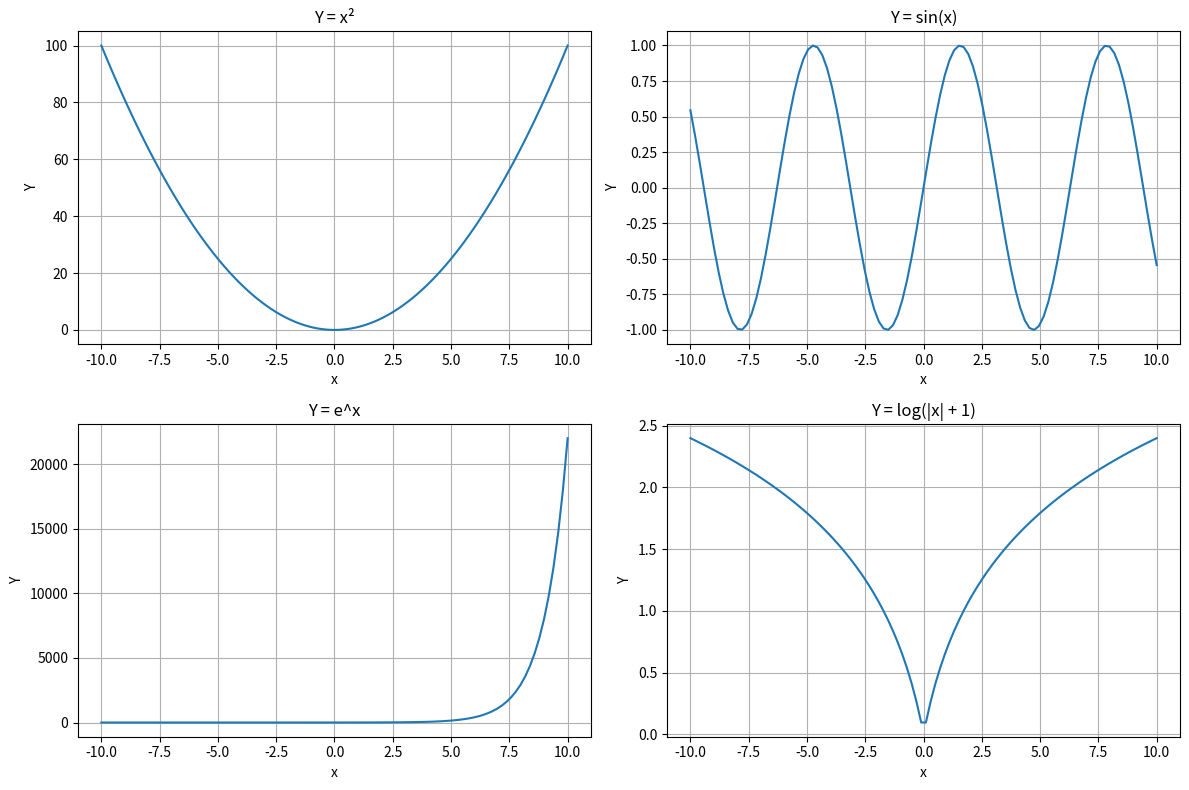

Source code (Python):
import numpy as np
import matplotlib.pyplot as plt

x = np.linspace(-10, 10, 100)

y1 = x**2
y2 = np.sin(x)
y3 = np.exp(x)
y4 = np.log(np.abs(x) + 1)

plt.figure(figsize=(12, 8))

# Plot Y = x²
plt.subplot(2, 2, 1)
plt.plot(x, y1)
plt.title("Y = x²")
plt.xlabel("x")
plt.ylabel("Y")
plt.grid(True)

# Plot Y = sin(x)
plt.subplot(2, 2, 2)
plt.plot(x, y2)
plt.title("Y = sin(x)")
plt.xlabel("x")
plt.ylabel("Y")
plt.grid(True)

# Plot Y = e^x
plt.subplot(2, 2, 3)
plt.plot(x, y3)
plt.title("Y = e^x")
plt.xlabel("x")
plt.ylabel("Y")
plt.grid(True)

# Plot Y = log(|x| + 1)
plt.subplot(2, 2, 4)
plt.plot(x, y4)
plt.title("Y = log(|x| + 1)")
plt.xlabel("x")
plt.ylabel("Y")
plt.grid(True)

plt.tight_layout()
plt.show()
